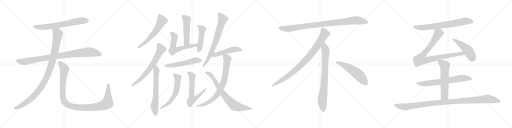
t = 0.00 s
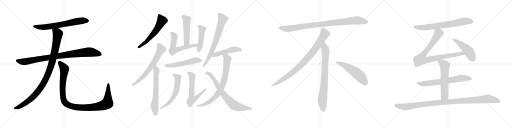
t = 4.50 s
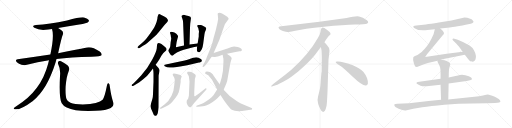
t = 9.01 s
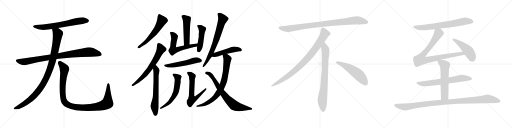
t = 13.51 s
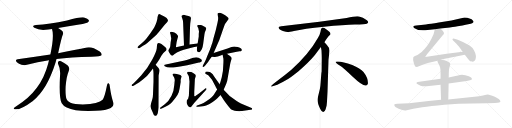
t = 18.02 s
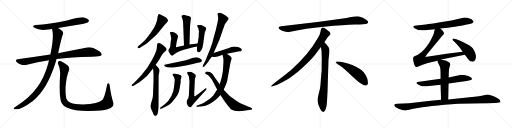
t = 22.52 s

The animated SVG that drew these frames (rendered in a browser with its animation timeline set to each time). Animation: 27 CSS @keyframes rules; one cycle of 22.52 s.

<svg version="1.1" viewBox="0 0 4096 1024" xmlns="http://www.w3.org/2000/svg">
  <g stroke="lightgray" stroke-dasharray="1,1" stroke-width="1" transform="scale(4, 4)">
    <line x1="0" y1="0" x2="256" y2="256"></line>
    <line x1="256" y1="0" x2="0" y2="256"></line>
    <line x1="128" y1="0" x2="128" y2="256"></line>
    <line x1="0" y1="128" x2="256" y2="128"></line>
    <line x1="256" y1="0" x2="512" y2="256"></line>
    <line x1="512" y1="0" x2="256" y2="256"></line>
    <line x1="384" y1="0" x2="384" y2="256"></line>
    <line x1="256" y1="128" x2="512" y2="128"></line>
    <line x1="512" y1="0" x2="768" y2="256"></line>
    <line x1="768" y1="0" x2="512" y2="256"></line>
    <line x1="640" y1="0" x2="640" y2="256"></line>
    <line x1="512" y1="128" x2="768" y2="128"></line>
    <line x1="768" y1="0" x2="1024" y2="256"></line>
    <line x1="1024" y1="0" x2="768" y2="256"></line>
    <line x1="896" y1="0" x2="896" y2="256"></line>
    <line x1="768" y1="128" x2="1024" y2="128"></line>
  </g>
<g transform="scale(1, -1) translate(0, -850)">
   <style type="text/css">
    @keyframes keyframes0 {
      from {
       stroke: black;
       stroke-dashoffset: 680;
       stroke-width: 128;
       }
       69% {
       animation-timing-function: step-end;
       stroke: black;
       stroke-dashoffset: 0;
       stroke-width: 128;
       }
       to {
       stroke: black;
       stroke-width: 1024;
       }
       }
       #make-me-a-hanzi-animation-0 {
         animation: keyframes0 0.803385s both;
         animation-delay: 0.000000s;
         animation-timing-function: linear;
       }
    @keyframes keyframes1 {
      from {
       stroke: black;
       stroke-dashoffset: 930;
       stroke-width: 128;
       }
       75% {
       animation-timing-function: step-end;
       stroke: black;
       stroke-dashoffset: 0;
       stroke-width: 128;
       }
       to {
       stroke: black;
       stroke-width: 1024;
       }
       }
       #make-me-a-hanzi-animation-1 {
         animation: keyframes1 1.006836s both;
         animation-delay: 0.803385s;
         animation-timing-function: linear;
       }
    @keyframes keyframes2 {
      from {
       stroke: black;
       stroke-dashoffset: 1036;
       stroke-width: 128;
       }
       77% {
       animation-timing-function: step-end;
       stroke: black;
       stroke-dashoffset: 0;
       stroke-width: 128;
       }
       to {
       stroke: black;
       stroke-width: 1024;
       }
       }
       #make-me-a-hanzi-animation-2 {
         animation: keyframes2 1.093099s both;
         animation-delay: 1.810221s;
         animation-timing-function: linear;
       }
    @keyframes keyframes3 {
      from {
       stroke: black;
       stroke-dashoffset: 1097;
       stroke-width: 128;
       }
       78% {
       animation-timing-function: step-end;
       stroke: black;
       stroke-dashoffset: 0;
       stroke-width: 128;
       }
       to {
       stroke: black;
       stroke-width: 1024;
       }
       }
       #make-me-a-hanzi-animation-3 {
         animation: keyframes3 1.142741s both;
         animation-delay: 2.903320s;
         animation-timing-function: linear;
       }
    @keyframes keyframes4 {
      from {
       stroke: black;
       stroke-dashoffset: 591;
       stroke-width: 128;
       }
       66% {
       animation-timing-function: step-end;
       stroke: black;
       stroke-dashoffset: 0;
       stroke-width: 128;
       }
       to {
       stroke: black;
       stroke-width: 1024;
       }
       }
       #make-me-a-hanzi-animation-4 {
         animation: keyframes4 0.730957s both;
         animation-delay: 4.046061s;
         animation-timing-function: linear;
       }
    @keyframes keyframes5 {
      from {
       stroke: black;
       stroke-dashoffset: 671;
       stroke-width: 128;
       }
       69% {
       animation-timing-function: step-end;
       stroke: black;
       stroke-dashoffset: 0;
       stroke-width: 128;
       }
       to {
       stroke: black;
       stroke-width: 1024;
       }
       }
       #make-me-a-hanzi-animation-5 {
         animation: keyframes5 0.796061s both;
         animation-delay: 4.777018s;
         animation-timing-function: linear;
       }
    @keyframes keyframes6 {
      from {
       stroke: black;
       stroke-dashoffset: 646;
       stroke-width: 128;
       }
       68% {
       animation-timing-function: step-end;
       stroke: black;
       stroke-dashoffset: 0;
       stroke-width: 128;
       }
       to {
       stroke: black;
       stroke-width: 1024;
       }
       }
       #make-me-a-hanzi-animation-6 {
         animation: keyframes6 0.775716s both;
         animation-delay: 5.573079s;
         animation-timing-function: linear;
       }
    @keyframes keyframes7 {
      from {
       stroke: black;
       stroke-dashoffset: 500;
       stroke-width: 128;
       }
       62% {
       animation-timing-function: step-end;
       stroke: black;
       stroke-dashoffset: 0;
       stroke-width: 128;
       }
       to {
       stroke: black;
       stroke-width: 1024;
       }
       }
       #make-me-a-hanzi-animation-7 {
         animation: keyframes7 0.656901s both;
         animation-delay: 6.348795s;
         animation-timing-function: linear;
       }
    @keyframes keyframes8 {
      from {
       stroke: black;
       stroke-dashoffset: 600;
       stroke-width: 128;
       }
       66% {
       animation-timing-function: step-end;
       stroke: black;
       stroke-dashoffset: 0;
       stroke-width: 128;
       }
       to {
       stroke: black;
       stroke-width: 1024;
       }
       }
       #make-me-a-hanzi-animation-8 {
         animation: keyframes8 0.738281s both;
         animation-delay: 7.005696s;
         animation-timing-function: linear;
       }
    @keyframes keyframes9 {
      from {
       stroke: black;
       stroke-dashoffset: 468;
       stroke-width: 128;
       }
       60% {
       animation-timing-function: step-end;
       stroke: black;
       stroke-dashoffset: 0;
       stroke-width: 128;
       }
       to {
       stroke: black;
       stroke-width: 1024;
       }
       }
       #make-me-a-hanzi-animation-9 {
         animation: keyframes9 0.630859s both;
         animation-delay: 7.743977s;
         animation-timing-function: linear;
       }
    @keyframes keyframes10 {
      from {
       stroke: black;
       stroke-dashoffset: 546;
       stroke-width: 128;
       }
       64% {
       animation-timing-function: step-end;
       stroke: black;
       stroke-dashoffset: 0;
       stroke-width: 128;
       }
       to {
       stroke: black;
       stroke-width: 1024;
       }
       }
       #make-me-a-hanzi-animation-10 {
         animation: keyframes10 0.694336s both;
         animation-delay: 8.374836s;
         animation-timing-function: linear;
       }
    @keyframes keyframes11 {
      from {
       stroke: black;
       stroke-dashoffset: 598;
       stroke-width: 128;
       }
       66% {
       animation-timing-function: step-end;
       stroke: black;
       stroke-dashoffset: 0;
       stroke-width: 128;
       }
       to {
       stroke: black;
       stroke-width: 1024;
       }
       }
       #make-me-a-hanzi-animation-11 {
         animation: keyframes11 0.736654s both;
         animation-delay: 9.069172s;
         animation-timing-function: linear;
       }
    @keyframes keyframes12 {
      from {
       stroke: black;
       stroke-dashoffset: 622;
       stroke-width: 128;
       }
       67% {
       animation-timing-function: step-end;
       stroke: black;
       stroke-dashoffset: 0;
       stroke-width: 128;
       }
       to {
       stroke: black;
       stroke-width: 1024;
       }
       }
       #make-me-a-hanzi-animation-12 {
         animation: keyframes12 0.756185s both;
         animation-delay: 9.805826s;
         animation-timing-function: linear;
       }
    @keyframes keyframes13 {
      from {
       stroke: black;
       stroke-dashoffset: 719;
       stroke-width: 128;
       }
       70% {
       animation-timing-function: step-end;
       stroke: black;
       stroke-dashoffset: 0;
       stroke-width: 128;
       }
       to {
       stroke: black;
       stroke-width: 1024;
       }
       }
       #make-me-a-hanzi-animation-13 {
         animation: keyframes13 0.835124s both;
         animation-delay: 10.562011s;
         animation-timing-function: linear;
       }
    @keyframes keyframes14 {
      from {
       stroke: black;
       stroke-dashoffset: 490;
       stroke-width: 128;
       }
       61% {
       animation-timing-function: step-end;
       stroke: black;
       stroke-dashoffset: 0;
       stroke-width: 128;
       }
       to {
       stroke: black;
       stroke-width: 1024;
       }
       }
       #make-me-a-hanzi-animation-14 {
         animation: keyframes14 0.648763s both;
         animation-delay: 11.397135s;
         animation-timing-function: linear;
       }
    @keyframes keyframes15 {
      from {
       stroke: black;
       stroke-dashoffset: 792;
       stroke-width: 128;
       }
       72% {
       animation-timing-function: step-end;
       stroke: black;
       stroke-dashoffset: 0;
       stroke-width: 128;
       }
       to {
       stroke: black;
       stroke-width: 1024;
       }
       }
       #make-me-a-hanzi-animation-15 {
         animation: keyframes15 0.894531s both;
         animation-delay: 12.045898s;
         animation-timing-function: linear;
       }
    @keyframes keyframes16 {
      from {
       stroke: black;
       stroke-dashoffset: 740;
       stroke-width: 128;
       }
       71% {
       animation-timing-function: step-end;
       stroke: black;
       stroke-dashoffset: 0;
       stroke-width: 128;
       }
       to {
       stroke: black;
       stroke-width: 1024;
       }
       }
       #make-me-a-hanzi-animation-16 {
         animation: keyframes16 0.852214s both;
         animation-delay: 12.940429s;
         animation-timing-function: linear;
       }
    @keyframes keyframes17 {
      from {
       stroke: black;
       stroke-dashoffset: 952;
       stroke-width: 128;
       }
       76% {
       animation-timing-function: step-end;
       stroke: black;
       stroke-dashoffset: 0;
       stroke-width: 128;
       }
       to {
       stroke: black;
       stroke-width: 1024;
       }
       }
       #make-me-a-hanzi-animation-17 {
         animation: keyframes17 1.024740s both;
         animation-delay: 13.792643s;
         animation-timing-function: linear;
       }
    @keyframes keyframes18 {
      from {
       stroke: black;
       stroke-dashoffset: 897;
       stroke-width: 128;
       }
       74% {
       animation-timing-function: step-end;
       stroke: black;
       stroke-dashoffset: 0;
       stroke-width: 128;
       }
       to {
       stroke: black;
       stroke-width: 1024;
       }
       }
       #make-me-a-hanzi-animation-18 {
         animation: keyframes18 0.979980s both;
         animation-delay: 14.817383s;
         animation-timing-function: linear;
       }
    @keyframes keyframes19 {
      from {
       stroke: black;
       stroke-dashoffset: 792;
       stroke-width: 128;
       }
       72% {
       animation-timing-function: step-end;
       stroke: black;
       stroke-dashoffset: 0;
       stroke-width: 128;
       }
       to {
       stroke: black;
       stroke-width: 1024;
       }
       }
       #make-me-a-hanzi-animation-19 {
         animation: keyframes19 0.894531s both;
         animation-delay: 15.797363s;
         animation-timing-function: linear;
       }
    @keyframes keyframes20 {
      from {
       stroke: black;
       stroke-dashoffset: 548;
       stroke-width: 128;
       }
       64% {
       animation-timing-function: step-end;
       stroke: black;
       stroke-dashoffset: 0;
       stroke-width: 128;
       }
       to {
       stroke: black;
       stroke-width: 1024;
       }
       }
       #make-me-a-hanzi-animation-20 {
         animation: keyframes20 0.695964s both;
         animation-delay: 16.691894s;
         animation-timing-function: linear;
       }
    @keyframes keyframes21 {
      from {
       stroke: black;
       stroke-dashoffset: 722;
       stroke-width: 128;
       }
       70% {
       animation-timing-function: step-end;
       stroke: black;
       stroke-dashoffset: 0;
       stroke-width: 128;
       }
       to {
       stroke: black;
       stroke-width: 1024;
       }
       }
       #make-me-a-hanzi-animation-21 {
         animation: keyframes21 0.837565s both;
         animation-delay: 17.387858s;
         animation-timing-function: linear;
       }
    @keyframes keyframes22 {
      from {
       stroke: black;
       stroke-dashoffset: 898;
       stroke-width: 128;
       }
       75% {
       animation-timing-function: step-end;
       stroke: black;
       stroke-dashoffset: 0;
       stroke-width: 128;
       }
       to {
       stroke: black;
       stroke-width: 1024;
       }
       }
       #make-me-a-hanzi-animation-22 {
         animation: keyframes22 0.980794s both;
         animation-delay: 18.225423s;
         animation-timing-function: linear;
       }
    @keyframes keyframes23 {
      from {
       stroke: black;
       stroke-dashoffset: 475;
       stroke-width: 128;
       }
       61% {
       animation-timing-function: step-end;
       stroke: black;
       stroke-dashoffset: 0;
       stroke-width: 128;
       }
       to {
       stroke: black;
       stroke-width: 1024;
       }
       }
       #make-me-a-hanzi-animation-23 {
         animation: keyframes23 0.636556s both;
         animation-delay: 19.206217s;
         animation-timing-function: linear;
       }
    @keyframes keyframes24 {
      from {
       stroke: black;
       stroke-dashoffset: 689;
       stroke-width: 128;
       }
       69% {
       animation-timing-function: step-end;
       stroke: black;
       stroke-dashoffset: 0;
       stroke-width: 128;
       }
       to {
       stroke: black;
       stroke-width: 1024;
       }
       }
       #make-me-a-hanzi-animation-24 {
         animation: keyframes24 0.810710s both;
         animation-delay: 19.842773s;
         animation-timing-function: linear;
       }
    @keyframes keyframes25 {
      from {
       stroke: black;
       stroke-dashoffset: 588;
       stroke-width: 128;
       }
       66% {
       animation-timing-function: step-end;
       stroke: black;
       stroke-dashoffset: 0;
       stroke-width: 128;
       }
       to {
       stroke: black;
       stroke-width: 1024;
       }
       }
       #make-me-a-hanzi-animation-25 {
         animation: keyframes25 0.728516s both;
         animation-delay: 20.653483s;
         animation-timing-function: linear;
       }
    @keyframes keyframes26 {
      from {
       stroke: black;
       stroke-dashoffset: 1091;
       stroke-width: 128;
       }
       78% {
       animation-timing-function: step-end;
       stroke: black;
       stroke-dashoffset: 0;
       stroke-width: 128;
       }
       to {
       stroke: black;
       stroke-width: 1024;
       }
       }
       #make-me-a-hanzi-animation-26 {
         animation: keyframes26 1.137858s both;
         animation-delay: 21.381999s;
         animation-timing-function: linear;
       }
</style>
<path d="M 465.0 625.5 Q 546.0 640.5 634.0 653.5 Q 695.0 665.5 704.0 672.5 Q 714.0 679.5 710.0 689.5 Q 703.0 702.5 673.0 710.5 Q 646.0 716.5 536.0 686.5 Q 394.0 656.5 287.0 650.5 Q 250.0 646.5 275.0 627.5 Q 318.0 602.5 387.0 614.5 Q 400.0 617.5 416.0 617.5 L 465.0 625.5 Z" fill="lightgray"></path> 
<path d="M 452.0 377.5 Q 563.0 393.5 733.0 396.5 Q 805.0 396.5 812.0 407.5 Q 818.0 420.5 798.0 437.5 Q 735.0 479.5 695.0 469.5 Q 608.0 450.5 465.0 424.5 L 403.0 414.5 Q 279.0 396.5 141.0 375.5 Q 117.0 371.5 135.0 352.5 Q 151.0 337.5 172.0 331.5 Q 197.0 325.5 215.0 331.5 Q 299.0 356.5 392.0 368.5 L 452.0 377.5 Z" fill="lightgray"></path> 
<path d="M 392.0 368.5 Q 388.0 355.5 385.0 339.5 Q 328.0 120.5 133.0 2.5 Q 115.0 -9.5 110.0 -15.5 Q 107.0 -22.5 120.0 -24.5 Q 165.0 -30.5 263.0 42.5 Q 377.0 132.5 445.0 351.5 Q 448.0 364.5 452.0 377.5 L 465.0 424.5 Q 492.0 547.5 502.0 571.5 Q 512.0 592.5 491.0 607.5 Q 476.0 617.5 465.0 625.5 C 440.0 642.5 409.0 646.5 416.0 617.5 Q 435.0 563.5 403.0 414.5 L 392.0 368.5 Z" fill="lightgray"></path> 
<path d="M 905.0 34.5 Q 889.0 80.5 878.0 161.5 Q 877.0 177.5 869.0 183.5 Q 860.0 189.5 856.0 167.5 Q 837.0 70.5 821.0 52.5 Q 790.0 19.5 663.0 14.5 Q 594.0 15.5 564.0 27.5 Q 537.0 40.5 532.0 57.5 Q 522.0 85.5 525.0 158.5 Q 532.0 239.5 548.0 276.5 Q 561.0 307.5 542.0 325.5 Q 490.0 365.5 474.0 362.5 Q 458.0 356.5 465.0 338.5 Q 486.0 298.5 480.0 240.5 Q 471.0 62.5 494.0 23.5 Q 518.0 -18.5 606.0 -31.5 Q 667.0 -40.5 764.0 -36.5 Q 852.0 -32.5 886.0 -13.5 Q 917.0 2.5 905.0 34.5 Z" fill="lightgray"></path> 
<path d="M 1344.0 686.0 Q 1344.0 694.0 1333.0 706.0 Q 1322.0 717.0 1307.0 723.0 Q 1293.0 729.0 1283.0 735.0 Q 1273.0 740.0 1267.0 735.0 Q 1263.0 728.0 1260.0 713.0 Q 1260.0 700.0 1256.0 688.0 Q 1255.0 678.0 1244.0 653.0 Q 1233.0 628.0 1230.0 624.0 L 1203.0 584.0 L 1170.0 541.0 Q 1157.0 526.0 1136.0 506.0 L 1110.0 484.0 Q 1100.0 475.0 1100.0 470.0 Q 1103.0 458.0 1123.0 471.0 L 1144.0 484.0 Q 1164.0 495.0 1176.0 505.0 L 1241.0 562.0 Q 1252.0 571.0 1269.0 592.0 L 1300.0 631.0 Q 1319.0 654.0 1340.0 676.0 Q 1340.0 678.0 1344.0 686.0 Z" fill="lightgray"></path> 
<path d="M 1256.0 488.0 L 1254.0 463.0 Q 1251.0 437.0 1217.0 372.0 Q 1183.0 306.0 1129.0 247.0 L 1091.0 206.0 L 1067.0 182.0 L 1054.0 173.0 Q 1052.0 167.0 1054.0 164.0 Q 1057.0 160.0 1072.0 167.0 L 1098.0 182.0 Q 1109.0 189.0 1143.0 215.0 Q 1178.0 241.0 1194.0 265.0 L 1224.0 302.0 L 1245.0 332.0 L 1261.0 354.0 Q 1263.0 359.0 1273.0 373.0 L 1291.0 404.0 Q 1311.0 435.0 1329.0 447.0 Q 1333.0 454.0 1333.0 459.0 Q 1332.0 464.0 1323.0 472.0 Q 1288.0 506.0 1267.0 506.0 Q 1256.0 505.0 1256.0 488.0 Z" fill="lightgray"></path> 
<path d="M 1224.0 302.0 L 1226.0 288.0 Q 1228.0 276.0 1228.0 258.0 L 1228.0 196.0 L 1224.0 96.0 Q 1223.0 72.0 1220.0 62.0 L 1210.0 29.0 Q 1203.0 4.0 1204.0 1.0 Q 1203.0 0.0 1209.0 -20.0 L 1224.0 -54.0 Q 1228.0 -68.0 1234.0 -72.0 Q 1240.0 -79.0 1250.0 -75.0 Q 1261.0 -71.0 1264.0 -46.0 Q 1267.0 -22.0 1268.0 -8.0 L 1269.0 246.0 Q 1270.0 253.0 1274.0 270.0 Q 1278.0 287.0 1276.0 292.0 L 1268.0 306.0 L 1245.0 332.0 C 1225.0 354.0 1220.0 332.0 1224.0 302.0 Z" fill="lightgray"></path> 
<path d="M 1516.0 495.0 L 1520.0 629.0 L 1522.0 662.0 L 1528.0 707.0 Q 1528.0 717.0 1508.0 722.0 L 1489.0 727.0 Q 1466.0 734.0 1461.0 729.0 L 1455.0 726.0 Q 1451.0 722.0 1452.0 718.0 Q 1453.0 714.0 1459.0 700.0 Q 1465.0 685.0 1465.0 667.0 L 1472.0 486.0 C 1473.0 456.0 1515.0 465.0 1516.0 495.0 Z" fill="lightgray"></path> 
<path d="M 1363.0 578.0 Q 1366.0 571.0 1367.0 558.0 L 1370.0 542.0 L 1365.0 511.0 L 1362.0 480.0 Q 1361.0 470.0 1353.0 458.0 L 1346.0 448.0 Q 1346.0 438.0 1356.0 426.0 L 1365.0 412.0 Q 1374.0 404.0 1379.0 405.0 Q 1384.0 405.0 1394.0 416.0 Q 1413.0 432.0 1441.0 442.0 L 1470.0 452.0 L 1546.0 472.0 L 1577.0 478.0 C 1606.0 484.0 1611.0 507.0 1581.0 503.0 L 1516.0 495.0 L 1472.0 486.0 L 1407.0 473.0 L 1413.0 514.0 L 1419.0 538.0 Q 1426.0 560.0 1424.0 562.0 L 1422.0 566.0 Q 1413.0 583.0 1395.0 590.0 Q 1378.0 596.0 1370.0 596.0 Q 1355.0 596.0 1363.0 578.0 Z" fill="lightgray"></path> 
<path d="M 1577.0 478.0 L 1575.0 454.0 Q 1574.0 450.0 1577.0 443.0 Q 1581.0 435.0 1583.0 434.0 Q 1594.0 431.0 1599.0 435.0 Q 1619.0 452.0 1625.0 496.0 L 1636.0 579.0 Q 1638.0 593.0 1644.0 605.0 L 1650.0 620.0 Q 1650.0 623.0 1649.0 624.0 L 1646.0 630.0 Q 1645.0 634.0 1626.0 643.0 Q 1608.0 651.0 1597.0 651.0 L 1586.0 650.0 Q 1579.0 651.0 1579.0 644.0 Q 1578.0 642.0 1580.0 636.0 L 1586.0 626.0 L 1592.0 598.0 L 1590.0 578.0 L 1590.0 558.0 L 1581.0 503.0 L 1577.0 478.0 Z" fill="lightgray"></path> 
<path d="M 1498.0 329.0 L 1592.0 350.0 Q 1598.0 350.0 1606.0 355.0 Q 1614.0 359.0 1615.0 363.0 Q 1616.0 366.0 1610.0 376.0 Q 1581.0 395.0 1560.0 390.0 Q 1547.0 390.0 1528.0 383.0 Q 1510.0 375.0 1500.0 372.0 L 1478.0 366.0 L 1373.0 344.0 Q 1357.0 339.0 1335.0 337.0 Q 1314.0 334.0 1313.0 330.0 Q 1313.0 325.0 1318.0 320.0 Q 1336.0 310.0 1357.0 310.0 Q 1386.0 307.0 1498.0 329.0 Z" fill="lightgray"></path> 
<path d="M 1440.0 160.0 L 1445.0 192.0 Q 1446.0 195.0 1445.0 206.0 Q 1445.0 216.0 1448.0 222.0 L 1452.0 234.0 Q 1453.0 235.0 1453.0 239.0 Q 1454.0 243.0 1448.0 245.0 Q 1449.0 246.0 1447.0 246.0 L 1443.0 250.0 L 1422.0 257.0 Q 1382.0 269.0 1382.0 257.0 L 1382.0 254.0 Q 1381.0 251.0 1385.0 245.0 L 1392.0 233.0 L 1396.0 223.0 Q 1398.0 215.0 1398.0 208.0 L 1394.0 168.0 Q 1392.0 125.0 1372.0 84.0 Q 1352.0 42.0 1318.0 16.0 L 1281.0 -12.0 Q 1280.0 -16.0 1280.0 -19.0 Q 1280.0 -23.0 1298.0 -16.0 L 1323.0 -4.0 Q 1349.0 9.0 1363.0 21.0 Q 1377.0 33.0 1400.0 63.0 Q 1424.0 93.0 1430.0 113.0 Q 1436.0 132.0 1440.0 160.0 Z" fill="lightgray"></path> 
<path d="M 1554.0 92.0 L 1554.0 115.0 L 1559.0 218.0 Q 1561.0 226.0 1564.0 234.0 Q 1568.0 242.0 1564.0 252.0 Q 1559.0 258.0 1545.0 267.0 Q 1531.0 276.0 1515.0 276.0 L 1501.0 276.0 Q 1501.0 275.0 1499.0 273.0 Q 1497.0 270.0 1497.0 264.0 L 1504.0 252.0 Q 1510.0 244.0 1511.0 239.0 L 1516.0 198.0 L 1511.0 84.0 Q 1507.0 66.0 1505.0 61.0 L 1495.0 48.0 L 1493.0 34.0 Q 1492.0 25.0 1499.0 12.0 Q 1507.0 -2.0 1512.0 -4.0 L 1518.0 -7.0 Q 1523.0 -12.0 1530.0 -4.0 L 1555.0 28.0 L 1646.0 129.0 Q 1656.0 138.0 1651.0 143.0 Q 1646.0 148.0 1635.0 137.0 L 1592.0 102.0 L 1566.0 84.0 Q 1561.0 79.0 1558.0 80.0 Q 1552.0 80.0 1554.0 92.0 Z" fill="lightgray"></path> 
<path d="M 1709.0 427.0 L 1744.0 506.0 Q 1756.0 531.0 1756.0 534.0 L 1781.0 606.0 Q 1797.0 652.0 1800.0 658.0 L 1829.0 698.0 Q 1832.0 712.0 1780.0 740.0 Q 1754.0 755.0 1743.0 744.0 Q 1740.0 741.0 1743.0 723.0 Q 1749.0 703.0 1740.0 668.0 L 1726.0 608.0 L 1708.0 544.0 Q 1698.0 504.0 1696.0 500.0 L 1679.0 453.0 L 1659.0 405.0 Q 1647.0 373.0 1640.0 359.0 L 1623.0 326.0 Q 1618.0 317.0 1623.0 314.0 Q 1628.0 311.0 1640.0 325.0 L 1653.0 341.0 Q 1667.0 358.0 1671.0 365.0 Q 1675.0 372.0 1694.0 396.0 L 1709.0 427.0 Z" fill="lightgray"></path> 
<path d="M 1816.0 421.0 L 1894.0 437.0 L 1917.0 440.0 Q 1919.0 441.0 1926.0 441.0 Q 1933.0 441.0 1934.0 448.0 Q 1936.0 450.0 1934.0 455.0 Q 1933.0 460.0 1928.0 463.0 Q 1923.0 466.0 1902.0 474.0 Q 1871.0 483.0 1852.0 474.0 L 1820.0 462.0 L 1709.0 427.0 C 1680.0 418.0 1664.0 397.0 1694.0 396.0 L 1716.0 395.0 Q 1725.0 391.0 1781.0 412.0 L 1816.0 421.0 Z" fill="lightgray"></path> 
<path d="M 1737.0 134.0 L 1718.0 105.0 Q 1706.0 77.0 1650.0 40.0 Q 1624.0 24.0 1615.0 20.0 L 1572.0 4.0 Q 1570.0 -1.0 1570.0 -3.0 Q 1571.0 -6.0 1581.0 -4.0 L 1604.0 -2.0 Q 1624.0 0.0 1636.0 3.0 Q 1670.0 7.0 1728.0 54.0 Q 1738.0 62.0 1764.0 90.0 L 1789.0 132.0 L 1810.0 180.0 Q 1818.0 198.0 1823.0 235.0 L 1840.0 331.0 Q 1842.0 346.0 1848.0 365.0 Q 1858.0 384.0 1850.0 392.0 Q 1846.0 400.0 1835.0 407.0 Q 1824.0 413.0 1816.0 421.0 C 1793.0 440.0 1776.0 442.0 1781.0 412.0 L 1785.0 390.0 Q 1790.0 380.0 1786.0 326.0 Q 1786.0 277.0 1774.0 233.0 Q 1762.0 188.0 1757.0 176.0 L 1737.0 134.0 Z" fill="lightgray"></path> 
<path d="M 1642.0 269.0 Q 1640.0 264.0 1643.0 261.0 L 1655.0 254.0 Q 1668.0 249.0 1681.0 231.0 L 1696.0 212.0 L 1737.0 134.0 L 1764.0 90.0 L 1791.0 49.0 Q 1807.0 26.0 1827.0 1.0 Q 1847.0 -25.0 1854.0 -28.0 Q 1879.0 -43.0 1936.0 -38.0 L 2004.0 -28.0 Q 2014.0 -28.0 2017.0 -21.0 Q 2020.0 -14.0 2008.0 -12.0 L 1932.0 21.0 Q 1926.0 22.0 1896.0 40.0 Q 1832.0 78.0 1789.0 132.0 L 1757.0 176.0 L 1709.0 245.0 Q 1706.0 253.0 1693.0 264.0 Q 1686.0 272.0 1677.0 274.0 Q 1670.0 278.0 1656.0 278.0 Q 1642.0 278.0 1642.0 269.0 Z" fill="lightgray"></path> 
<path d="M 2773.0 705.5 L 2555.0 676.5 L 2250.0 639.5 Q 2217.0 636.5 2234.0 618.5 Q 2242.0 611.5 2263.0 602.5 Q 2291.0 594.5 2300.0 593.5 Q 2310.0 592.5 2352.0 601.5 Q 2430.0 620.5 2592.0 636.5 Q 2754.0 651.5 2839.0 653.5 Q 2924.0 655.5 2934.0 660.5 Q 2956.0 670.5 2935.0 687.5 Q 2903.0 714.5 2872.0 718.5 Q 2842.0 722.5 2773.0 705.5 Z" fill="lightgray"></path> 
<path d="M 2595.0 511.5 Q 2623.0 554.5 2630.0 561.5 L 2641.0 571.5 Q 2644.0 574.5 2644.0 580.5 Q 2644.0 585.5 2637.0 593.5 Q 2619.0 610.5 2595.0 625.5 Q 2584.0 630.5 2580.0 629.5 L 2575.0 626.5 Q 2573.0 625.5 2571.0 621.5 Q 2569.0 616.5 2568.0 615.5 L 2564.0 595.5 Q 2561.0 576.5 2543.0 545.5 Q 2471.0 417.5 2331.0 291.5 Q 2282.0 250.5 2227.0 209.5 Q 2173.0 168.5 2171.0 163.5 Q 2164.0 153.5 2181.0 159.5 L 2206.0 167.5 Q 2226.0 172.5 2294.0 211.5 Q 2315.0 222.5 2388.0 280.5 Q 2469.0 348.5 2519.0 409.5 L 2567.0 473.5 L 2595.0 511.5 Z" fill="lightgray"></path> 
<path d="M 2620.0 115.5 L 2628.0 371.5 L 2634.0 423.5 Q 2636.0 439.5 2636.0 446.5 Q 2636.0 467.5 2618.0 485.5 Q 2616.0 490.5 2595.0 511.5 C 2574.0 533.5 2562.0 503.5 2567.0 473.5 L 2572.0 445.5 Q 2574.0 404.5 2574.0 383.5 L 2573.0 277.5 Q 2571.0 271.5 2569.0 241.5 L 2565.0 188.5 Q 2563.0 155.5 2559.0 137.5 L 2544.0 75.5 Q 2536.0 47.5 2545.0 22.5 L 2547.0 13.5 Q 2549.0 7.5 2561.0 -19.5 Q 2574.0 -46.5 2586.0 -45.5 Q 2598.0 -44.5 2605.0 -23.5 L 2613.0 6.5 Q 2616.0 29.5 2617.0 57.5 L 2620.0 115.5 Z" fill="lightgray"></path> 
<path d="M 2685.0 354.5 Q 2688.0 343.5 2718.0 325.5 Q 2748.0 306.5 2824.0 233.5 Q 2901.0 160.5 2928.0 165.5 Q 2938.0 166.5 2943.0 180.5 Q 2947.0 224.5 2908.0 274.5 Q 2883.0 304.5 2818.0 330.5 Q 2735.0 361.5 2697.0 358.5 Q 2684.0 358.5 2685.0 354.5 Z" fill="lightgray"></path> 
<path d="M 3521.5 622.0 L 3598.5 631.0 Q 3615.5 632.0 3660.5 640.0 Q 3706.5 648.0 3725.5 653.0 L 3765.5 661.0 Q 3778.5 663.0 3785.5 671.0 Q 3793.5 679.0 3780.5 689.0 Q 3774.5 697.0 3761.5 700.0 Q 3749.5 706.0 3738.5 709.0 L 3715.5 711.0 L 3611.5 687.0 L 3510.5 670.0 Q 3441.5 659.0 3407.5 655.0 L 3329.5 647.0 Q 3314.5 647.0 3310.5 643.0 Q 3299.5 636.0 3316.5 625.0 Q 3349.5 601.0 3420.5 610.0 L 3478.5 616.0 L 3521.5 622.0 Z" fill="lightgray"></path> 
<path d="M 3528.5 375.0 L 3718.5 413.0 C 3747.5 419.0 3731.5 441.0 3701.5 437.0 L 3573.5 421.0 L 3401.5 395.0 L 3417.5 419.0 L 3543.5 570.0 Q 3551.5 577.0 3551.5 583.0 Q 3552.5 588.0 3545.5 598.0 Q 3542.5 606.0 3521.5 622.0 C 3498.5 641.0 3485.5 645.0 3478.5 616.0 L 3468.5 577.0 Q 3434.5 499.0 3396.5 459.0 Q 3376.5 436.0 3356.5 423.0 Q 3339.5 409.0 3324.5 404.0 Q 3309.5 398.0 3306.5 393.0 Q 3301.5 376.0 3310.5 347.0 Q 3319.5 317.0 3325.5 316.0 Q 3326.5 315.0 3335.5 315.0 L 3386.5 335.0 L 3422.5 347.0 L 3500.5 365.0 L 3528.5 375.0 Z" fill="lightgray"></path> 
<path d="M 3718.5 413.0 L 3744.5 379.0 Q 3758.5 361.0 3766.5 359.0 Q 3775.5 360.0 3778.5 357.0 L 3788.5 359.0 Q 3807.5 367.0 3807.5 403.0 Q 3805.5 425.0 3792.5 447.0 Q 3777.5 473.0 3756.5 486.0 Q 3736.5 499.0 3703.5 515.0 Q 3671.5 531.0 3656.5 535.0 L 3634.5 541.0 Q 3625.5 543.0 3622.5 541.0 Q 3615.5 535.0 3624.5 527.0 L 3647.5 504.0 L 3672.5 476.0 L 3701.5 437.0 L 3718.5 413.0 Z" fill="lightgray"></path> 
<path d="M 3588.5 183.0 L 3732.5 203.0 Q 3776.5 210.0 3776.5 219.0 Q 3774.5 232.0 3750.5 240.0 L 3722.5 249.0 L 3696.5 252.0 Q 3688.5 252.0 3644.5 242.0 L 3589.5 231.0 L 3524.5 220.0 L 3340.5 194.0 Q 3332.5 189.0 3331.5 187.0 Q 3330.5 185.0 3335.5 180.0 Q 3340.5 174.0 3364.5 165.0 Q 3388.5 156.0 3413.5 161.0 L 3524.5 173.0 L 3588.5 183.0 Z" fill="lightgray"></path> 
<path d="M 3585.5 55.0 L 3588.5 183.0 L 3589.5 231.0 L 3590.5 275.0 Q 3590.5 296.0 3596.5 314.0 L 3602.5 335.0 Q 3602.5 349.0 3587.5 355.0 L 3576.5 361.0 Q 3571.5 364.0 3560.5 366.0 L 3528.5 375.0 C 3499.5 383.0 3499.5 383.0 3500.5 365.0 L 3499.5 360.0 Q 3498.5 360.0 3503.5 349.0 L 3510.5 337.0 Q 3516.5 325.0 3520.5 312.0 Q 3524.5 298.0 3524.5 261.0 L 3524.5 220.0 L 3524.5 173.0 L 3528.5 53.0 C 3529.5 23.0 3584.5 25.0 3585.5 55.0 Z" fill="lightgray"></path> 
<path d="M 3245.5 -33.0 L 3306.5 -19.0 L 3377.5 -7.0 Q 3442.5 3.0 3555.5 13.0 Q 3668.5 23.0 3777.5 23.0 L 3897.5 25.0 Q 3973.5 25.0 3993.5 30.0 Q 4013.5 35.0 3992.5 56.0 Q 3977.5 67.0 3958.5 77.0 Q 3925.5 91.0 3917.5 91.0 L 3903.5 94.0 Q 3893.5 94.0 3863.5 87.0 Q 3834.5 79.0 3795.5 76.0 L 3585.5 55.0 L 3528.5 53.0 L 3428.5 43.0 L 3272.5 25.0 L 3178.5 20.0 Q 3161.5 18.0 3157.5 17.0 Q 3154.5 16.0 3154.5 11.0 Q 3154.5 -4.0 3189.5 -19.0 Q 3224.5 -35.0 3245.5 -33.0 Z" fill="lightgray"></path> 
      <clipPath id="make-me-a-hanzi-clip-0">
      <path d="M 465.0 625.5 Q 546.0 640.5 634.0 653.5 Q 695.0 665.5 704.0 672.5 Q 714.0 679.5 710.0 689.5 Q 703.0 702.5 673.0 710.5 Q 646.0 716.5 536.0 686.5 Q 394.0 656.5 287.0 650.5 Q 250.0 646.5 275.0 627.5 Q 318.0 602.5 387.0 614.5 Q 400.0 617.5 416.0 617.5 L 465.0 625.5 Z" fill="lightgray"></path>
      </clipPath>
      <path clip-path="url(#make-me-a-hanzi-clip-0)" d="M 279.0 640.5 L 309.0 633.5 L 360.0 633.5 L 630.0 681.5 L 698.0 684.5 " fill="none" id="make-me-a-hanzi-animation-0" stroke-dasharray="552 1104" stroke-linecap="round"></path>

      <clipPath id="make-me-a-hanzi-clip-1">
      <path d="M 452.0 377.5 Q 563.0 393.5 733.0 396.5 Q 805.0 396.5 812.0 407.5 Q 818.0 420.5 798.0 437.5 Q 735.0 479.5 695.0 469.5 Q 608.0 450.5 465.0 424.5 L 403.0 414.5 Q 279.0 396.5 141.0 375.5 Q 117.0 371.5 135.0 352.5 Q 151.0 337.5 172.0 331.5 Q 197.0 325.5 215.0 331.5 Q 299.0 356.5 392.0 368.5 L 452.0 377.5 Z" fill="lightgray"></path>
      </clipPath>
      <path clip-path="url(#make-me-a-hanzi-clip-1)" d="M 139.0 363.5 L 195.0 355.5 L 324.0 381.5 L 697.0 432.5 L 759.0 427.5 L 804.0 413.5 " fill="none" id="make-me-a-hanzi-animation-1" stroke-dasharray="802 1604" stroke-linecap="round"></path>

      <clipPath id="make-me-a-hanzi-clip-2">
      <path d="M 392.0 368.5 Q 388.0 355.5 385.0 339.5 Q 328.0 120.5 133.0 2.5 Q 115.0 -9.5 110.0 -15.5 Q 107.0 -22.5 120.0 -24.5 Q 165.0 -30.5 263.0 42.5 Q 377.0 132.5 445.0 351.5 Q 448.0 364.5 452.0 377.5 L 465.0 424.5 Q 492.0 547.5 502.0 571.5 Q 512.0 592.5 491.0 607.5 Q 476.0 617.5 465.0 625.5 C 440.0 642.5 409.0 646.5 416.0 617.5 Q 435.0 563.5 403.0 414.5 L 392.0 368.5 Z" fill="lightgray"></path>
      </clipPath>
      <path clip-path="url(#make-me-a-hanzi-clip-2)" d="M 423.0 614.5 L 457.0 589.5 L 462.0 579.5 L 459.0 551.5 L 424.0 378.5 L 394.0 279.5 L 367.0 217.5 L 313.0 129.5 L 241.0 52.5 L 153.0 -4.5 L 118.0 -16.5 " fill="none" id="make-me-a-hanzi-animation-2" stroke-dasharray="908 1816" stroke-linecap="round"></path>

      <clipPath id="make-me-a-hanzi-clip-3">
      <path d="M 905.0 34.5 Q 889.0 80.5 878.0 161.5 Q 877.0 177.5 869.0 183.5 Q 860.0 189.5 856.0 167.5 Q 837.0 70.5 821.0 52.5 Q 790.0 19.5 663.0 14.5 Q 594.0 15.5 564.0 27.5 Q 537.0 40.5 532.0 57.5 Q 522.0 85.5 525.0 158.5 Q 532.0 239.5 548.0 276.5 Q 561.0 307.5 542.0 325.5 Q 490.0 365.5 474.0 362.5 Q 458.0 356.5 465.0 338.5 Q 486.0 298.5 480.0 240.5 Q 471.0 62.5 494.0 23.5 Q 518.0 -18.5 606.0 -31.5 Q 667.0 -40.5 764.0 -36.5 Q 852.0 -32.5 886.0 -13.5 Q 917.0 2.5 905.0 34.5 Z" fill="lightgray"></path>
      </clipPath>
      <path clip-path="url(#make-me-a-hanzi-clip-3)" d="M 477.0 348.5 L 513.0 306.5 L 516.0 294.5 L 501.0 181.5 L 505.0 66.5 L 517.0 32.5 L 551.0 6.5 L 601.0 -6.5 L 685.0 -11.5 L 792.0 -1.5 L 848.0 17.5 L 859.0 25.5 L 863.0 53.5 L 866.0 174.5 " fill="none" id="make-me-a-hanzi-animation-3" stroke-dasharray="969 1938" stroke-linecap="round"></path>

      <clipPath id="make-me-a-hanzi-clip-4">
      <path d="M 1344.0 686.0 Q 1344.0 694.0 1333.0 706.0 Q 1322.0 717.0 1307.0 723.0 Q 1293.0 729.0 1283.0 735.0 Q 1273.0 740.0 1267.0 735.0 Q 1263.0 728.0 1260.0 713.0 Q 1260.0 700.0 1256.0 688.0 Q 1255.0 678.0 1244.0 653.0 Q 1233.0 628.0 1230.0 624.0 L 1203.0 584.0 L 1170.0 541.0 Q 1157.0 526.0 1136.0 506.0 L 1110.0 484.0 Q 1100.0 475.0 1100.0 470.0 Q 1103.0 458.0 1123.0 471.0 L 1144.0 484.0 Q 1164.0 495.0 1176.0 505.0 L 1241.0 562.0 Q 1252.0 571.0 1269.0 592.0 L 1300.0 631.0 Q 1319.0 654.0 1340.0 676.0 Q 1340.0 678.0 1344.0 686.0 Z" fill="lightgray"></path>
      </clipPath>
      <path clip-path="url(#make-me-a-hanzi-clip-4)" d="M 1274.0 727.0 L 1295.0 685.0 L 1259.0 622.0 L 1183.0 530.0 L 1107.0 471.0 " fill="none" id="make-me-a-hanzi-animation-4" stroke-dasharray="463 926" stroke-linecap="round"></path>

      <clipPath id="make-me-a-hanzi-clip-5">
      <path d="M 1256.0 488.0 L 1254.0 463.0 Q 1251.0 437.0 1217.0 372.0 Q 1183.0 306.0 1129.0 247.0 L 1091.0 206.0 L 1067.0 182.0 L 1054.0 173.0 Q 1052.0 167.0 1054.0 164.0 Q 1057.0 160.0 1072.0 167.0 L 1098.0 182.0 Q 1109.0 189.0 1143.0 215.0 Q 1178.0 241.0 1194.0 265.0 L 1224.0 302.0 L 1245.0 332.0 L 1261.0 354.0 Q 1263.0 359.0 1273.0 373.0 L 1291.0 404.0 Q 1311.0 435.0 1329.0 447.0 Q 1333.0 454.0 1333.0 459.0 Q 1332.0 464.0 1323.0 472.0 Q 1288.0 506.0 1267.0 506.0 Q 1256.0 505.0 1256.0 488.0 Z" fill="lightgray"></path>
      </clipPath>
      <path clip-path="url(#make-me-a-hanzi-clip-5)" d="M 1270.0 493.0 L 1288.0 457.0 L 1204.0 308.0 L 1151.0 243.0 L 1075.0 176.0 L 1058.0 169.0 " fill="none" id="make-me-a-hanzi-animation-5" stroke-dasharray="543 1086" stroke-linecap="round"></path>

      <clipPath id="make-me-a-hanzi-clip-6">
      <path d="M 1224.0 302.0 L 1226.0 288.0 Q 1228.0 276.0 1228.0 258.0 L 1228.0 196.0 L 1224.0 96.0 Q 1223.0 72.0 1220.0 62.0 L 1210.0 29.0 Q 1203.0 4.0 1204.0 1.0 Q 1203.0 0.0 1209.0 -20.0 L 1224.0 -54.0 Q 1228.0 -68.0 1234.0 -72.0 Q 1240.0 -79.0 1250.0 -75.0 Q 1261.0 -71.0 1264.0 -46.0 Q 1267.0 -22.0 1268.0 -8.0 L 1269.0 246.0 Q 1270.0 253.0 1274.0 270.0 Q 1278.0 287.0 1276.0 292.0 L 1268.0 306.0 L 1245.0 332.0 C 1225.0 354.0 1220.0 332.0 1224.0 302.0 Z" fill="lightgray"></path>
      </clipPath>
      <path clip-path="url(#make-me-a-hanzi-clip-6)" d="M 1245.0 324.0 L 1252.0 281.0 L 1247.0 95.0 L 1236.0 -4.0 L 1244.0 -64.0 " fill="none" id="make-me-a-hanzi-animation-6" stroke-dasharray="518 1036" stroke-linecap="round"></path>

      <clipPath id="make-me-a-hanzi-clip-7">
      <path d="M 1516.0 495.0 L 1520.0 629.0 L 1522.0 662.0 L 1528.0 707.0 Q 1528.0 717.0 1508.0 722.0 L 1489.0 727.0 Q 1466.0 734.0 1461.0 729.0 L 1455.0 726.0 Q 1451.0 722.0 1452.0 718.0 Q 1453.0 714.0 1459.0 700.0 Q 1465.0 685.0 1465.0 667.0 L 1472.0 486.0 C 1473.0 456.0 1515.0 465.0 1516.0 495.0 Z" fill="lightgray"></path>
      </clipPath>
      <path clip-path="url(#make-me-a-hanzi-clip-7)" d="M 1462.0 719.0 L 1494.0 689.0 L 1494.0 514.0 L 1478.0 494.0 " fill="none" id="make-me-a-hanzi-animation-7" stroke-dasharray="372 744" stroke-linecap="round"></path>

      <clipPath id="make-me-a-hanzi-clip-8">
      <path d="M 1363.0 578.0 Q 1366.0 571.0 1367.0 558.0 L 1370.0 542.0 L 1365.0 511.0 L 1362.0 480.0 Q 1361.0 470.0 1353.0 458.0 L 1346.0 448.0 Q 1346.0 438.0 1356.0 426.0 L 1365.0 412.0 Q 1374.0 404.0 1379.0 405.0 Q 1384.0 405.0 1394.0 416.0 Q 1413.0 432.0 1441.0 442.0 L 1470.0 452.0 L 1546.0 472.0 L 1577.0 478.0 C 1606.0 484.0 1611.0 507.0 1581.0 503.0 L 1516.0 495.0 L 1472.0 486.0 L 1407.0 473.0 L 1413.0 514.0 L 1419.0 538.0 Q 1426.0 560.0 1424.0 562.0 L 1422.0 566.0 Q 1413.0 583.0 1395.0 590.0 Q 1378.0 596.0 1370.0 596.0 Q 1355.0 596.0 1363.0 578.0 Z" fill="lightgray"></path>
      </clipPath>
      <path clip-path="url(#make-me-a-hanzi-clip-8)" d="M 1369.0 586.0 L 1396.0 556.0 L 1385.0 450.0 L 1563.0 489.0 L 1575.0 498.0 " fill="none" id="make-me-a-hanzi-animation-8" stroke-dasharray="472 944" stroke-linecap="round"></path>

      <clipPath id="make-me-a-hanzi-clip-9">
      <path d="M 1577.0 478.0 L 1575.0 454.0 Q 1574.0 450.0 1577.0 443.0 Q 1581.0 435.0 1583.0 434.0 Q 1594.0 431.0 1599.0 435.0 Q 1619.0 452.0 1625.0 496.0 L 1636.0 579.0 Q 1638.0 593.0 1644.0 605.0 L 1650.0 620.0 Q 1650.0 623.0 1649.0 624.0 L 1646.0 630.0 Q 1645.0 634.0 1626.0 643.0 Q 1608.0 651.0 1597.0 651.0 L 1586.0 650.0 Q 1579.0 651.0 1579.0 644.0 Q 1578.0 642.0 1580.0 636.0 L 1586.0 626.0 L 1592.0 598.0 L 1590.0 578.0 L 1590.0 558.0 L 1581.0 503.0 L 1577.0 478.0 Z" fill="lightgray"></path>
      </clipPath>
      <path clip-path="url(#make-me-a-hanzi-clip-9)" d="M 1588.0 641.0 L 1617.0 616.0 L 1600.0 478.0 L 1589.0 445.0 " fill="none" id="make-me-a-hanzi-animation-9" stroke-dasharray="340 680" stroke-linecap="round"></path>

      <clipPath id="make-me-a-hanzi-clip-10">
      <path d="M 1498.0 329.0 L 1592.0 350.0 Q 1598.0 350.0 1606.0 355.0 Q 1614.0 359.0 1615.0 363.0 Q 1616.0 366.0 1610.0 376.0 Q 1581.0 395.0 1560.0 390.0 Q 1547.0 390.0 1528.0 383.0 Q 1510.0 375.0 1500.0 372.0 L 1478.0 366.0 L 1373.0 344.0 Q 1357.0 339.0 1335.0 337.0 Q 1314.0 334.0 1313.0 330.0 Q 1313.0 325.0 1318.0 320.0 Q 1336.0 310.0 1357.0 310.0 Q 1386.0 307.0 1498.0 329.0 Z" fill="lightgray"></path>
      </clipPath>
      <path clip-path="url(#make-me-a-hanzi-clip-10)" d="M 1319.0 327.0 L 1379.0 327.0 L 1483.0 345.0 L 1573.0 369.0 L 1604.0 366.0 " fill="none" id="make-me-a-hanzi-animation-10" stroke-dasharray="418 836" stroke-linecap="round"></path>

      <clipPath id="make-me-a-hanzi-clip-11">
      <path d="M 1440.0 160.0 L 1445.0 192.0 Q 1446.0 195.0 1445.0 206.0 Q 1445.0 216.0 1448.0 222.0 L 1452.0 234.0 Q 1453.0 235.0 1453.0 239.0 Q 1454.0 243.0 1448.0 245.0 Q 1449.0 246.0 1447.0 246.0 L 1443.0 250.0 L 1422.0 257.0 Q 1382.0 269.0 1382.0 257.0 L 1382.0 254.0 Q 1381.0 251.0 1385.0 245.0 L 1392.0 233.0 L 1396.0 223.0 Q 1398.0 215.0 1398.0 208.0 L 1394.0 168.0 Q 1392.0 125.0 1372.0 84.0 Q 1352.0 42.0 1318.0 16.0 L 1281.0 -12.0 Q 1280.0 -16.0 1280.0 -19.0 Q 1280.0 -23.0 1298.0 -16.0 L 1323.0 -4.0 Q 1349.0 9.0 1363.0 21.0 Q 1377.0 33.0 1400.0 63.0 Q 1424.0 93.0 1430.0 113.0 Q 1436.0 132.0 1440.0 160.0 Z" fill="lightgray"></path>
      </clipPath>
      <path clip-path="url(#make-me-a-hanzi-clip-11)" d="M 1389.0 256.0 L 1422.0 226.0 L 1408.0 116.0 L 1382.0 66.0 L 1350.0 27.0 L 1283.0 -16.0 " fill="none" id="make-me-a-hanzi-animation-11" stroke-dasharray="470 940" stroke-linecap="round"></path>

      <clipPath id="make-me-a-hanzi-clip-12">
      <path d="M 1554.0 92.0 L 1554.0 115.0 L 1559.0 218.0 Q 1561.0 226.0 1564.0 234.0 Q 1568.0 242.0 1564.0 252.0 Q 1559.0 258.0 1545.0 267.0 Q 1531.0 276.0 1515.0 276.0 L 1501.0 276.0 Q 1501.0 275.0 1499.0 273.0 Q 1497.0 270.0 1497.0 264.0 L 1504.0 252.0 Q 1510.0 244.0 1511.0 239.0 L 1516.0 198.0 L 1511.0 84.0 Q 1507.0 66.0 1505.0 61.0 L 1495.0 48.0 L 1493.0 34.0 Q 1492.0 25.0 1499.0 12.0 Q 1507.0 -2.0 1512.0 -4.0 L 1518.0 -7.0 Q 1523.0 -12.0 1530.0 -4.0 L 1555.0 28.0 L 1646.0 129.0 Q 1656.0 138.0 1651.0 143.0 Q 1646.0 148.0 1635.0 137.0 L 1592.0 102.0 L 1566.0 84.0 Q 1561.0 79.0 1558.0 80.0 Q 1552.0 80.0 1554.0 92.0 Z" fill="lightgray"></path>
      </clipPath>
      <path clip-path="url(#make-me-a-hanzi-clip-12)" d="M 1508.0 269.0 L 1538.0 239.0 L 1532.0 104.0 L 1537.0 55.0 L 1569.0 67.0 L 1647.0 137.0 " fill="none" id="make-me-a-hanzi-animation-12" stroke-dasharray="494 988" stroke-linecap="round"></path>

      <clipPath id="make-me-a-hanzi-clip-13">
      <path d="M 1709.0 427.0 L 1744.0 506.0 Q 1756.0 531.0 1756.0 534.0 L 1781.0 606.0 Q 1797.0 652.0 1800.0 658.0 L 1829.0 698.0 Q 1832.0 712.0 1780.0 740.0 Q 1754.0 755.0 1743.0 744.0 Q 1740.0 741.0 1743.0 723.0 Q 1749.0 703.0 1740.0 668.0 L 1726.0 608.0 L 1708.0 544.0 Q 1698.0 504.0 1696.0 500.0 L 1679.0 453.0 L 1659.0 405.0 Q 1647.0 373.0 1640.0 359.0 L 1623.0 326.0 Q 1618.0 317.0 1623.0 314.0 Q 1628.0 311.0 1640.0 325.0 L 1653.0 341.0 Q 1667.0 358.0 1671.0 365.0 Q 1675.0 372.0 1694.0 396.0 L 1709.0 427.0 Z" fill="lightgray"></path>
      </clipPath>
      <path clip-path="url(#make-me-a-hanzi-clip-13)" d="M 1751.0 739.0 L 1782.0 694.0 L 1717.0 494.0 L 1676.0 399.0 L 1652.0 354.0 L 1625.0 320.0 " fill="none" id="make-me-a-hanzi-animation-13" stroke-dasharray="591 1182" stroke-linecap="round"></path>

      <clipPath id="make-me-a-hanzi-clip-14">
      <path d="M 1816.0 421.0 L 1894.0 437.0 L 1917.0 440.0 Q 1919.0 441.0 1926.0 441.0 Q 1933.0 441.0 1934.0 448.0 Q 1936.0 450.0 1934.0 455.0 Q 1933.0 460.0 1928.0 463.0 Q 1923.0 466.0 1902.0 474.0 Q 1871.0 483.0 1852.0 474.0 L 1820.0 462.0 L 1709.0 427.0 C 1680.0 418.0 1664.0 397.0 1694.0 396.0 L 1716.0 395.0 Q 1725.0 391.0 1781.0 412.0 L 1816.0 421.0 Z" fill="lightgray"></path>
      </clipPath>
      <path clip-path="url(#make-me-a-hanzi-clip-14)" d="M 1700.0 400.0 L 1721.0 412.0 L 1870.0 456.0 L 1924.0 452.0 " fill="none" id="make-me-a-hanzi-animation-14" stroke-dasharray="362 724" stroke-linecap="round"></path>

      <clipPath id="make-me-a-hanzi-clip-15">
      <path d="M 1737.0 134.0 L 1718.0 105.0 Q 1706.0 77.0 1650.0 40.0 Q 1624.0 24.0 1615.0 20.0 L 1572.0 4.0 Q 1570.0 -1.0 1570.0 -3.0 Q 1571.0 -6.0 1581.0 -4.0 L 1604.0 -2.0 Q 1624.0 0.0 1636.0 3.0 Q 1670.0 7.0 1728.0 54.0 Q 1738.0 62.0 1764.0 90.0 L 1789.0 132.0 L 1810.0 180.0 Q 1818.0 198.0 1823.0 235.0 L 1840.0 331.0 Q 1842.0 346.0 1848.0 365.0 Q 1858.0 384.0 1850.0 392.0 Q 1846.0 400.0 1835.0 407.0 Q 1824.0 413.0 1816.0 421.0 C 1793.0 440.0 1776.0 442.0 1781.0 412.0 L 1785.0 390.0 Q 1790.0 380.0 1786.0 326.0 Q 1786.0 277.0 1774.0 233.0 Q 1762.0 188.0 1757.0 176.0 L 1737.0 134.0 Z" fill="lightgray"></path>
      </clipPath>
      <path clip-path="url(#make-me-a-hanzi-clip-15)" d="M 1788.0 408.0 L 1810.0 394.0 L 1819.0 379.0 L 1799.0 230.0 L 1766.0 139.0 L 1732.0 86.0 L 1695.0 49.0 L 1629.0 13.0 L 1576.0 -1.0 " fill="none" id="make-me-a-hanzi-animation-15" stroke-dasharray="664 1328" stroke-linecap="round"></path>

      <clipPath id="make-me-a-hanzi-clip-16">
      <path d="M 1642.0 269.0 Q 1640.0 264.0 1643.0 261.0 L 1655.0 254.0 Q 1668.0 249.0 1681.0 231.0 L 1696.0 212.0 L 1737.0 134.0 L 1764.0 90.0 L 1791.0 49.0 Q 1807.0 26.0 1827.0 1.0 Q 1847.0 -25.0 1854.0 -28.0 Q 1879.0 -43.0 1936.0 -38.0 L 2004.0 -28.0 Q 2014.0 -28.0 2017.0 -21.0 Q 2020.0 -14.0 2008.0 -12.0 L 1932.0 21.0 Q 1926.0 22.0 1896.0 40.0 Q 1832.0 78.0 1789.0 132.0 L 1757.0 176.0 L 1709.0 245.0 Q 1706.0 253.0 1693.0 264.0 Q 1686.0 272.0 1677.0 274.0 Q 1670.0 278.0 1656.0 278.0 Q 1642.0 278.0 1642.0 269.0 Z" fill="lightgray"></path>
      </clipPath>
      <path clip-path="url(#make-me-a-hanzi-clip-16)" d="M 1653.0 268.0 L 1676.0 259.0 L 1689.0 246.0 L 1802.0 78.0 L 1872.0 8.0 L 1910.0 -6.0 L 2008.0 -21.0 " fill="none" id="make-me-a-hanzi-animation-16" stroke-dasharray="612 1224" stroke-linecap="round"></path>

      <clipPath id="make-me-a-hanzi-clip-17">
      <path d="M 2773.0 705.5 L 2555.0 676.5 L 2250.0 639.5 Q 2217.0 636.5 2234.0 618.5 Q 2242.0 611.5 2263.0 602.5 Q 2291.0 594.5 2300.0 593.5 Q 2310.0 592.5 2352.0 601.5 Q 2430.0 620.5 2592.0 636.5 Q 2754.0 651.5 2839.0 653.5 Q 2924.0 655.5 2934.0 660.5 Q 2956.0 670.5 2935.0 687.5 Q 2903.0 714.5 2872.0 718.5 Q 2842.0 722.5 2773.0 705.5 Z" fill="lightgray"></path>
      </clipPath>
      <path clip-path="url(#make-me-a-hanzi-clip-17)" d="M 2242.0 628.5 L 2264.0 621.5 L 2321.0 621.5 L 2550.0 654.5 L 2833.0 685.5 L 2872.0 686.5 L 2932.0 674.5 " fill="none" id="make-me-a-hanzi-animation-17" stroke-dasharray="824 1648" stroke-linecap="round"></path>

      <clipPath id="make-me-a-hanzi-clip-18">
      <path d="M 2595.0 511.5 Q 2623.0 554.5 2630.0 561.5 L 2641.0 571.5 Q 2644.0 574.5 2644.0 580.5 Q 2644.0 585.5 2637.0 593.5 Q 2619.0 610.5 2595.0 625.5 Q 2584.0 630.5 2580.0 629.5 L 2575.0 626.5 Q 2573.0 625.5 2571.0 621.5 Q 2569.0 616.5 2568.0 615.5 L 2564.0 595.5 Q 2561.0 576.5 2543.0 545.5 Q 2471.0 417.5 2331.0 291.5 Q 2282.0 250.5 2227.0 209.5 Q 2173.0 168.5 2171.0 163.5 Q 2164.0 153.5 2181.0 159.5 L 2206.0 167.5 Q 2226.0 172.5 2294.0 211.5 Q 2315.0 222.5 2388.0 280.5 Q 2469.0 348.5 2519.0 409.5 L 2567.0 473.5 L 2595.0 511.5 Z" fill="lightgray"></path>
      </clipPath>
      <path clip-path="url(#make-me-a-hanzi-clip-18)" d="M 2585.0 616.5 L 2598.0 579.5 L 2594.0 570.5 L 2548.0 496.5 L 2468.0 391.5 L 2366.0 290.5 L 2311.0 246.5 L 2176.0 162.5 " fill="none" id="make-me-a-hanzi-animation-18" stroke-dasharray="769 1538" stroke-linecap="round"></path>

      <clipPath id="make-me-a-hanzi-clip-19">
      <path d="M 2620.0 115.5 L 2628.0 371.5 L 2634.0 423.5 Q 2636.0 439.5 2636.0 446.5 Q 2636.0 467.5 2618.0 485.5 Q 2616.0 490.5 2595.0 511.5 C 2574.0 533.5 2562.0 503.5 2567.0 473.5 L 2572.0 445.5 Q 2574.0 404.5 2574.0 383.5 L 2573.0 277.5 Q 2571.0 271.5 2569.0 241.5 L 2565.0 188.5 Q 2563.0 155.5 2559.0 137.5 L 2544.0 75.5 Q 2536.0 47.5 2545.0 22.5 L 2547.0 13.5 Q 2549.0 7.5 2561.0 -19.5 Q 2574.0 -46.5 2586.0 -45.5 Q 2598.0 -44.5 2605.0 -23.5 L 2613.0 6.5 Q 2616.0 29.5 2617.0 57.5 L 2620.0 115.5 Z" fill="lightgray"></path>
      </clipPath>
      <path clip-path="url(#make-me-a-hanzi-clip-19)" d="M 2596.0 500.5 L 2597.0 466.5 L 2604.0 448.5 L 2600.0 289.5 L 2592.0 154.5 L 2578.0 45.5 L 2586.0 -32.5 " fill="none" id="make-me-a-hanzi-animation-19" stroke-dasharray="664 1328" stroke-linecap="round"></path>

      <clipPath id="make-me-a-hanzi-clip-20">
      <path d="M 2685.0 354.5 Q 2688.0 343.5 2718.0 325.5 Q 2748.0 306.5 2824.0 233.5 Q 2901.0 160.5 2928.0 165.5 Q 2938.0 166.5 2943.0 180.5 Q 2947.0 224.5 2908.0 274.5 Q 2883.0 304.5 2818.0 330.5 Q 2735.0 361.5 2697.0 358.5 Q 2684.0 358.5 2685.0 354.5 Z" fill="lightgray"></path>
      </clipPath>
      <path clip-path="url(#make-me-a-hanzi-clip-20)" d="M 2692.0 353.5 L 2735.0 337.5 L 2840.0 275.5 L 2888.0 232.5 L 2924.0 184.5 " fill="none" id="make-me-a-hanzi-animation-20" stroke-dasharray="420 840" stroke-linecap="round"></path>

      <clipPath id="make-me-a-hanzi-clip-21">
      <path d="M 3521.5 622.0 L 3598.5 631.0 Q 3615.5 632.0 3660.5 640.0 Q 3706.5 648.0 3725.5 653.0 L 3765.5 661.0 Q 3778.5 663.0 3785.5 671.0 Q 3793.5 679.0 3780.5 689.0 Q 3774.5 697.0 3761.5 700.0 Q 3749.5 706.0 3738.5 709.0 L 3715.5 711.0 L 3611.5 687.0 L 3510.5 670.0 Q 3441.5 659.0 3407.5 655.0 L 3329.5 647.0 Q 3314.5 647.0 3310.5 643.0 Q 3299.5 636.0 3316.5 625.0 Q 3349.5 601.0 3420.5 610.0 L 3478.5 616.0 L 3521.5 622.0 Z" fill="lightgray"></path>
      </clipPath>
      <path clip-path="url(#make-me-a-hanzi-clip-21)" d="M 3316.5 635.0 L 3408.5 631.0 L 3612.5 659.0 L 3718.5 682.0 L 3777.5 678.0 " fill="none" id="make-me-a-hanzi-animation-21" stroke-dasharray="594 1188" stroke-linecap="round"></path>

      <clipPath id="make-me-a-hanzi-clip-22">
      <path d="M 3528.5 375.0 L 3718.5 413.0 C 3747.5 419.0 3731.5 441.0 3701.5 437.0 L 3573.5 421.0 L 3401.5 395.0 L 3417.5 419.0 L 3543.5 570.0 Q 3551.5 577.0 3551.5 583.0 Q 3552.5 588.0 3545.5 598.0 Q 3542.5 606.0 3521.5 622.0 C 3498.5 641.0 3485.5 645.0 3478.5 616.0 L 3468.5 577.0 Q 3434.5 499.0 3396.5 459.0 Q 3376.5 436.0 3356.5 423.0 Q 3339.5 409.0 3324.5 404.0 Q 3309.5 398.0 3306.5 393.0 Q 3301.5 376.0 3310.5 347.0 Q 3319.5 317.0 3325.5 316.0 Q 3326.5 315.0 3335.5 315.0 L 3386.5 335.0 L 3422.5 347.0 L 3500.5 365.0 L 3528.5 375.0 Z" fill="lightgray"></path>
      </clipPath>
      <path clip-path="url(#make-me-a-hanzi-clip-22)" d="M 3487.5 607.0 L 3507.5 584.0 L 3503.5 575.0 L 3453.5 497.0 L 3376.5 405.0 L 3362.5 374.0 L 3395.5 367.0 L 3625.5 412.0 L 3693.5 422.0 L 3710.5 416.0 " fill="none" id="make-me-a-hanzi-animation-22" stroke-dasharray="770 1540" stroke-linecap="round"></path>

      <clipPath id="make-me-a-hanzi-clip-23">
      <path d="M 3718.5 413.0 L 3744.5 379.0 Q 3758.5 361.0 3766.5 359.0 Q 3775.5 360.0 3778.5 357.0 L 3788.5 359.0 Q 3807.5 367.0 3807.5 403.0 Q 3805.5 425.0 3792.5 447.0 Q 3777.5 473.0 3756.5 486.0 Q 3736.5 499.0 3703.5 515.0 Q 3671.5 531.0 3656.5 535.0 L 3634.5 541.0 Q 3625.5 543.0 3622.5 541.0 Q 3615.5 535.0 3624.5 527.0 L 3647.5 504.0 L 3672.5 476.0 L 3701.5 437.0 L 3718.5 413.0 Z" fill="lightgray"></path>
      </clipPath>
      <path clip-path="url(#make-me-a-hanzi-clip-23)" d="M 3628.5 535.0 L 3686.5 497.0 L 3744.5 446.0 L 3778.5 382.0 " fill="none" id="make-me-a-hanzi-animation-23" stroke-dasharray="347 694" stroke-linecap="round"></path>

      <clipPath id="make-me-a-hanzi-clip-24">
      <path d="M 3588.5 183.0 L 3732.5 203.0 Q 3776.5 210.0 3776.5 219.0 Q 3774.5 232.0 3750.5 240.0 L 3722.5 249.0 L 3696.5 252.0 Q 3688.5 252.0 3644.5 242.0 L 3589.5 231.0 L 3524.5 220.0 L 3340.5 194.0 Q 3332.5 189.0 3331.5 187.0 Q 3330.5 185.0 3335.5 180.0 Q 3340.5 174.0 3364.5 165.0 Q 3388.5 156.0 3413.5 161.0 L 3524.5 173.0 L 3588.5 183.0 Z" fill="lightgray"></path>
      </clipPath>
      <path clip-path="url(#make-me-a-hanzi-clip-24)" d="M 3339.5 187.0 L 3395.5 180.0 L 3696.5 225.0 L 3768.5 220.0 " fill="none" id="make-me-a-hanzi-animation-24" stroke-dasharray="561 1122" stroke-linecap="round"></path>

      <clipPath id="make-me-a-hanzi-clip-25">
      <path d="M 3585.5 55.0 L 3588.5 183.0 L 3589.5 231.0 L 3590.5 275.0 Q 3590.5 296.0 3596.5 314.0 L 3602.5 335.0 Q 3602.5 349.0 3587.5 355.0 L 3576.5 361.0 Q 3571.5 364.0 3560.5 366.0 L 3528.5 375.0 C 3499.5 383.0 3499.5 383.0 3500.5 365.0 L 3499.5 360.0 Q 3498.5 360.0 3503.5 349.0 L 3510.5 337.0 Q 3516.5 325.0 3520.5 312.0 Q 3524.5 298.0 3524.5 261.0 L 3524.5 220.0 L 3524.5 173.0 L 3528.5 53.0 C 3529.5 23.0 3584.5 25.0 3585.5 55.0 Z" fill="lightgray"></path>
      </clipPath>
      <path clip-path="url(#make-me-a-hanzi-clip-25)" d="M 3510.5 361.0 L 3558.5 325.0 L 3556.5 83.0 L 3535.5 61.0 " fill="none" id="make-me-a-hanzi-animation-25" stroke-dasharray="460 920" stroke-linecap="round"></path>

      <clipPath id="make-me-a-hanzi-clip-26">
      <path d="M 3245.5 -33.0 L 3306.5 -19.0 L 3377.5 -7.0 Q 3442.5 3.0 3555.5 13.0 Q 3668.5 23.0 3777.5 23.0 L 3897.5 25.0 Q 3973.5 25.0 3993.5 30.0 Q 4013.5 35.0 3992.5 56.0 Q 3977.5 67.0 3958.5 77.0 Q 3925.5 91.0 3917.5 91.0 L 3903.5 94.0 Q 3893.5 94.0 3863.5 87.0 Q 3834.5 79.0 3795.5 76.0 L 3585.5 55.0 L 3528.5 53.0 L 3428.5 43.0 L 3272.5 25.0 L 3178.5 20.0 Q 3161.5 18.0 3157.5 17.0 Q 3154.5 16.0 3154.5 11.0 Q 3154.5 -4.0 3189.5 -19.0 Q 3224.5 -35.0 3245.5 -33.0 Z" fill="lightgray"></path>
      </clipPath>
      <path clip-path="url(#make-me-a-hanzi-clip-26)" d="M 3162.5 11.0 L 3187.5 2.0 L 3246.5 -5.0 L 3480.5 28.0 L 3893.5 59.0 L 3990.5 43.0 " fill="none" id="make-me-a-hanzi-animation-26" stroke-dasharray="963 1926" stroke-linecap="round"></path>

</g>
</svg>
